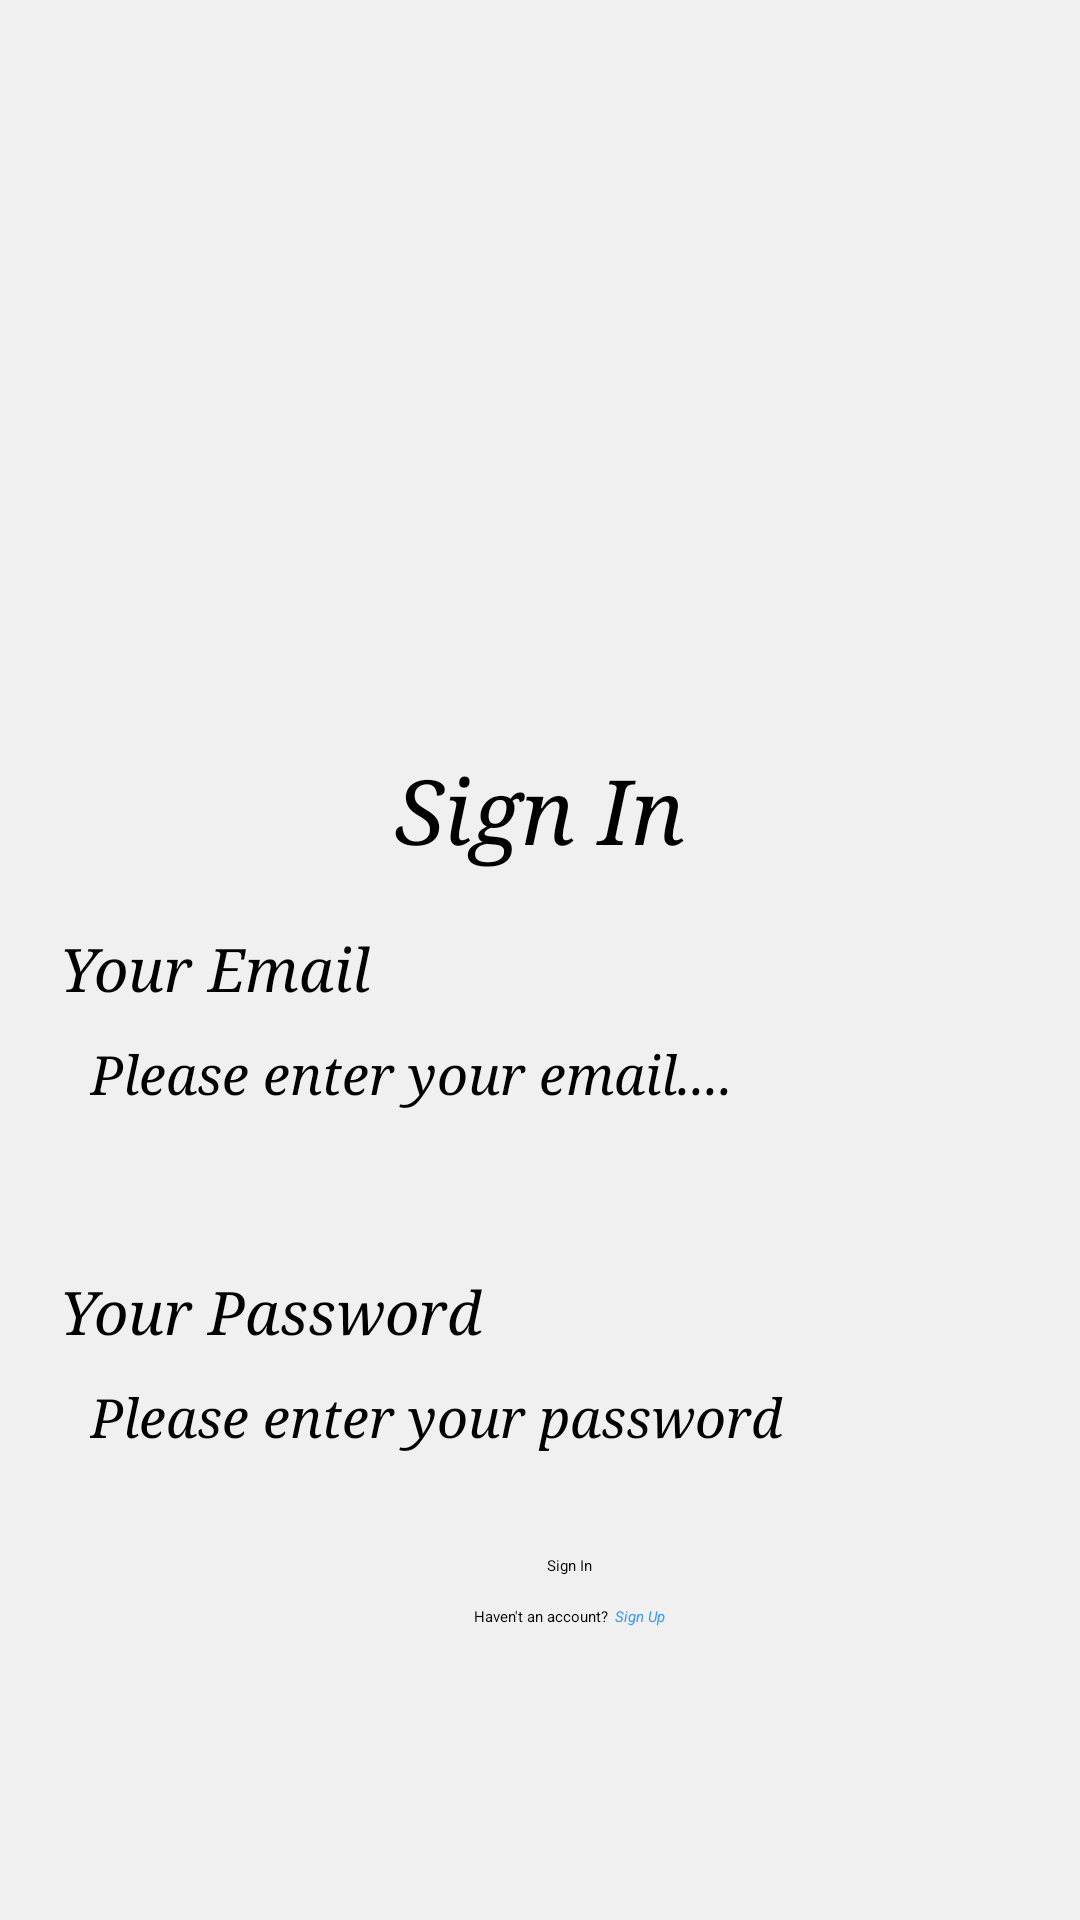

Produce the Android XML layout that renders to this screen, including the resource entries it uses.
<!-- AndroidManifest.xml: application theme Theme.MyApplication -->
<!-- res/layout/activity_sign_in.xml -->
<?xml version="1.0" encoding="utf-8"?>
<LinearLayout xmlns:android="http://schemas.android.com/apk/res/android"
    xmlns:app="http://schemas.android.com/apk/res-auto"
    xmlns:tools="http://schemas.android.com/tools"
    android:id="@+id/main"
    android:layout_width="match_parent"
    android:layout_height="match_parent"
    android:orientation="vertical"
    android:background="@color/grey"
    android:textColor="@color/black"
    tools:context=".ExpenseManager.SignInActivity">
    <ImageView
        android:layout_marginTop="120dp"
        android:id="@+id/imgAvatar"
        android:layout_width="120dp"
        android:layout_height="120dp"
        android:layout_gravity="center"
        android:scaleType="centerCrop"
        android:src="@drawable/baseline_account_circle_24" />
    <TextView
        android:layout_marginTop="10dp"
        android:layout_width="match_parent"
        android:layout_height="wrap_content"
        android:text="@string/sign_in"
        android:textAlignment="center"
        android:fontFamily="serif"
        android:textStyle="italic"
        android:textSize="30sp"
        android:textColor="@color/black"
        />
    <TextView
        android:layout_marginLeft="20dp"
        android:layout_marginTop="20dp"
        android:layout_width="wrap_content"
        android:layout_height="wrap_content"
        android:fontFamily="serif"
        android:textStyle="italic"
        android:textSize="20sp"
        android:text="@string/your_email"
        android:textColor="@color/black"
        />
    <EditText
        android:id ="@+id/txtEmail"
        android:layout_width="match_parent"
        android:layout_height="wrap_content"
        android:minHeight="48dp"
        android:minWidth="48dp"
        android:layout_marginLeft="30dp"
        android:layout_marginTop="10dp"
        android:layout_marginRight="30dp"
        android:fontFamily="serif"
        android:textStyle="italic"
        android:textSize="18sp"
        android:textColor="@color/black"
        android:inputType="textEmailAddress"
        android:hint="@string/please_enter_your_email"
        />
    <TextView
        android:layout_marginLeft="20dp"
        android:layout_marginTop="30dp"
        android:layout_width="wrap_content"
        android:layout_height="wrap_content"
        android:fontFamily="serif"
        android:textStyle="italic"
        android:textSize="20sp"
        android:textColor="@color/black"
        android:text="@string/your_password"
        />
    <EditText
        android:id ="@+id/txtPassword"
        android:layout_marginLeft="30dp"
        android:layout_marginTop="10dp"
        android:layout_marginRight="30dp"
        android:layout_width="match_parent"
        android:layout_height="wrap_content"
        android:minHeight="48dp"
        android:minWidth="48dp"
        android:fontFamily="serif"
        android:textStyle="italic"
        android:textSize="18sp"
        android:textColor="@color/black"
        android:inputType="textPassword"
        android:hint="@string/please_enter_your_password"
        />

    <LinearLayout
        android:layout_gravity="center"
        android:layout_marginTop="10dp"
        android:layout_marginLeft="10dp"
        android:layout_width="wrap_content"
        android:layout_height="wrap_content"
        >
        <Button
            android:id="@+id/btnSignIn"
            android:layout_width="wrap_content"
            android:layout_height="wrap_content"
            android:text="@string/sign_in"
            />
    </LinearLayout>
    <LinearLayout
        android:layout_gravity="center"
        android:layout_marginTop="10dp"
        android:layout_marginLeft="10dp"
        android:layout_width="wrap_content"
        android:layout_height="wrap_content">
        <TextView
            android:textColor="@color/black"
            android:layout_width="wrap_content"
            android:layout_height="wrap_content"
            android:text="@string/haven_t_an_account" />
        <TextView
            android:id="@+id/tvSignUp"
            android:layout_marginLeft="2dp"
            android:layout_width="wrap_content"
            android:layout_height="wrap_content"
            android:text="@string/sign_up"
            android:textStyle="italic"
            android:textColor="#3399ff"
            />
    </LinearLayout>
</LinearLayout>
<!-- resources referenced by this layout -->
<resources>
  <color name="black">#FF000000</color>
  <color name="grey">#F0F0F0</color>
  <string name="haven_t_an_account">Haven\'t an account?</string>
  <string name="please_enter_your_email">Please enter your email....</string>
  <string name="please_enter_your_password">Please enter your password</string>
  <string name="sign_in">Sign In</string>
  <string name="sign_up">Sign Up</string>
  <string name="your_email">Your Email</string>
  <string name="your_password">Your Password</string>
</resources>
